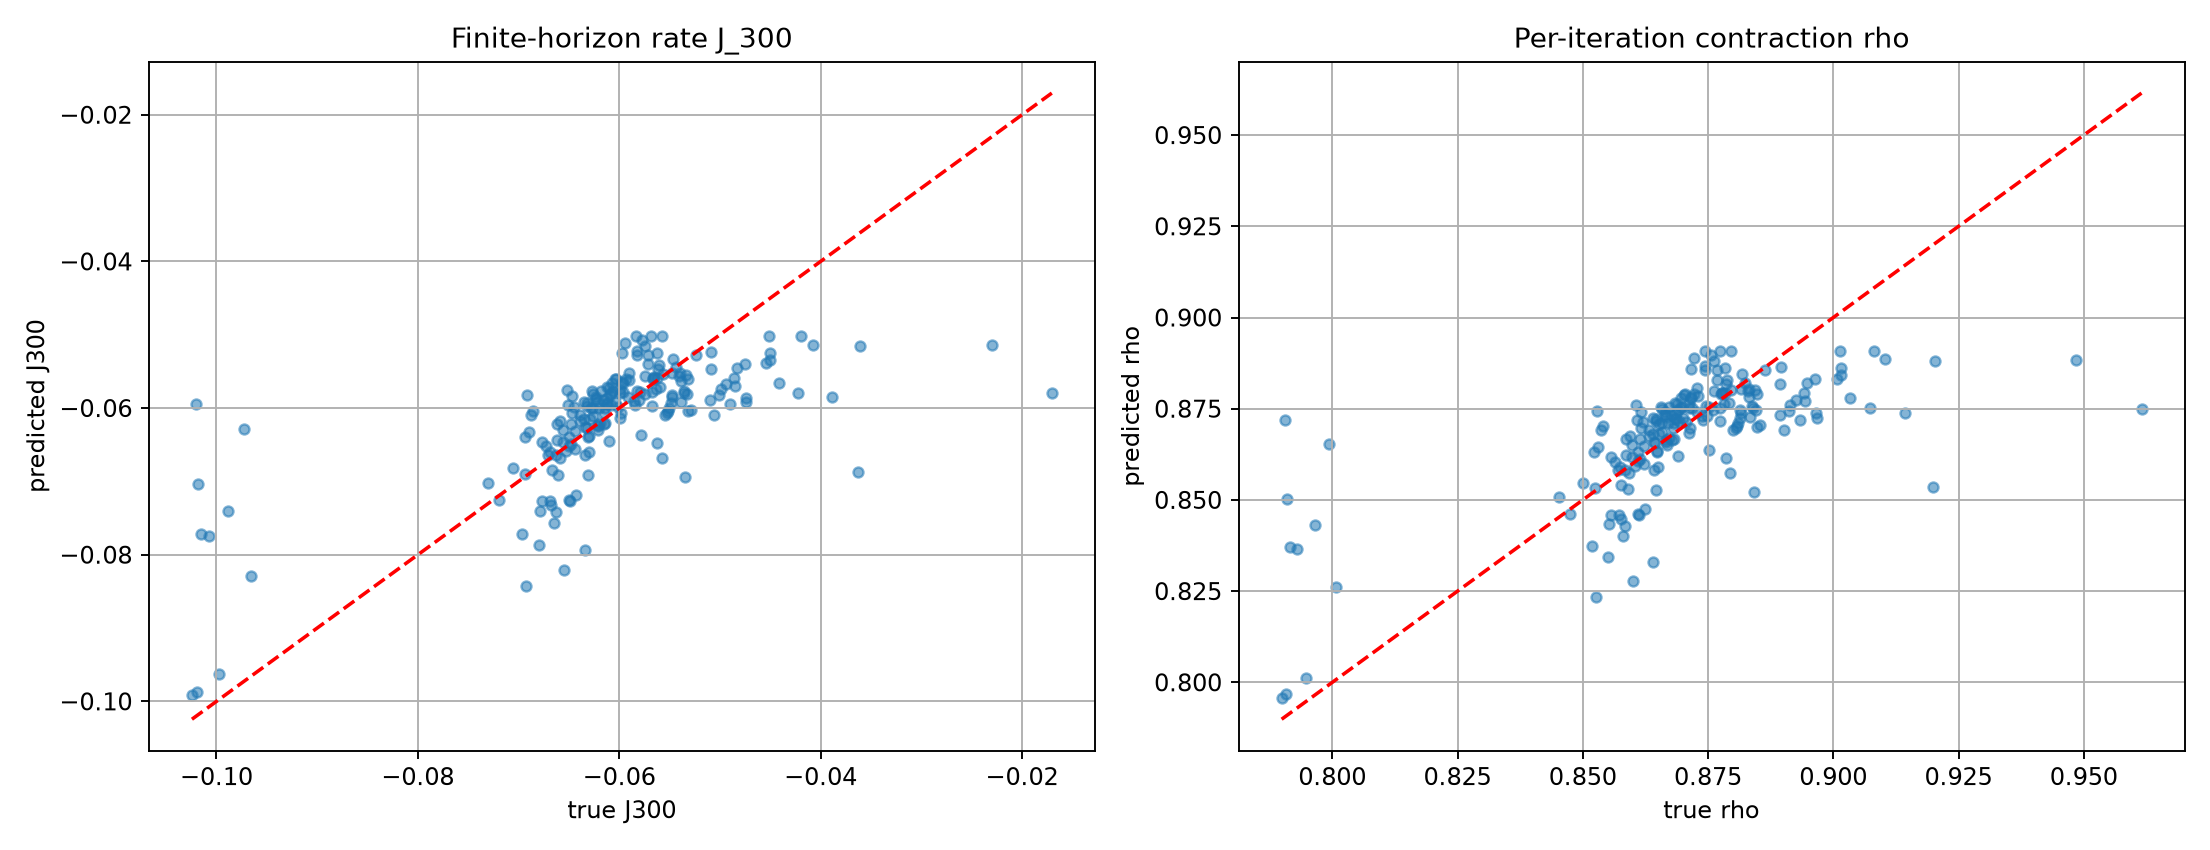

Values plotted in this chart, from the file beside it:
instance_id, dimension, n_pieces, log_l, log_L, log_kappa, sqrt_kappa, trace_over_L_mean, trace_over_L_std, frobenius_over_L_mean, frobenius_over_L_std, pairwise_distance_mean, pairwise_distance_max, commutator_mean, commutator_max, active_piece_fraction, active_entropy, dominant_active_share, active_margin_mean, J300, rho, tail_log10_slope_mean, tail_linearity_r2_mean, effective_iterations_mean
705, 3.0, 4.0, 2.356, 4.214, 1.858, 2.532, 1.546, 0.3132, 1.045, 0.1727, 0.8081, 1.094, 0.2139, 0.3284, 1.0, 0.839, 0.4648, 0.1929, -0.06437, 0.8622, -0.747, 0.9864, 25.62
924, 3.0, 4.0, 0.3471, 1.241, 0.8938, 1.563, 1.956, 0.1559, 1.182, 0.09977, 0.5208, 0.735, 0.06828, 0.1188, 1.0, 0.8288, 0.5312, 0.1799, -0.06703, 0.857, -1.269, 0.992, 15.5
712, 2.0, 3.0, 0.1848, 7.002, 6.817, 30.22, 0.8562, 0.1041, 0.855, 0.1041, 0.7189, 1.048, 0.3749, 0.5546, 1.0, 0.9381, 0.5117, 0.386, -0.04901, 0.8933, -1.952, 0.9893, 8.0
422, 3.0, 5.0, 3.521, 9.426, 5.905, 19.15, 1.121, 0.3984, 0.96, 0.2107, 1.046, 1.343, 0.365, 0.6505, 0.8, 0.6675, 0.5469, 0.3322, -0.05677, 0.8775, -0.869, 0.8547, 22.94
220, 2.0, 2.0, 2.167, 2.876, 0.709, 1.425, 1.535, 0.04303, 1.134, 0.01987, 0.4367, 0.4367, 0.1484, 0.1484, 1.0, 0.9964, 0.5352, 0.2369, -0.09652, 0.8007, -9.955, 0.7856, 3.875
408, 2.0, 5.0, 1.533, 4.329, 2.796, 4.048, 0.8911, 0.09247, 0.8235, 0.09641, 0.7667, 1.146, 0.2234, 0.427, 1.0, 0.8945, 0.4141, 0.1344, -0.06139, 0.8682, -1.165, 0.9573, 13.44
553, 6.0, 3.0, 0.9909, 10.14, 9.144, 96.76, 1.198, 0.1889, 0.9727, 0.0195, 0.9672, 1.077, 0.5521, 0.6573, 1.0, 0.9212, 0.5352, 0.4465, -0.0419, 0.908, -0.03143, 0.9862, 300.0
514, 3.0, 4.0, 3.201, 5.864, 2.663, 3.787, 1.168, 0.1696, 0.8848, 0.1025, 0.8702, 1.152, 0.1825, 0.3484, 1.0, 0.943, 0.3594, 0.2839, -0.06305, 0.8649, -0.7058, 0.9941, 25.62
845, 4.0, 2.0, 0.8869, 5.101, 4.214, 8.223, 1.244, 0.1224, 1, 0.002881, 1.02, 1.02, 0.4527, 0.4527, 1.0, 0.9573, 0.6211, 0.5332, -0.06149, 0.868, -0.2991, 0.9783, 69.25
677, 3.0, 6.0, 0.09294, 5.287, 5.194, 13.42, 1.038, 0.2368, 0.8876, 0.1322, 0.9539, 1.341, 0.3216, 0.4974, 1.0, 0.9548, 0.25, 0.2169, -0.05983, 0.8713, -1.414, 0.9242, 18.62
225, 3.0, 2.0, 1.076, 1.414, 0.3383, 1.184, 2.505, 0.0298, 1.46, 0.01438, 0.07828, 0.07828, 0.006767, 0.006767, 1.0, 0.765, 0.7773, 0.03483, -0.06873, 0.8536, -1.795, 0.9963, 11.44
829, 3.0, 3.0, 2.672, 3.081, 0.4089, 1.227, 2.493, 0.0648, 1.453, 0.04183, 0.2765, 0.322, 0.0238, 0.03898, 1.0, 0.8937, 0.5352, 0.07287, -0.06931, 0.8525, -2.428, 0.9942, 8.625
202, 2.0, 5.0, 3.545, 12.34, 8.796, 81.31, 0.8385, 0.08829, 0.8383, 0.08829, 0.7033, 1.289, 0.36, 0.5316, 0.8, 0.8127, 0.3867, 0.2794, -0.05405, 0.883, -3.121, 0.9103, 4.938
380, 3.0, 3.0, 1.77, 1.958, 0.188, 1.099, 2.707, 0.02118, 1.567, 0.01333, 0.1366, 0.1678, 0.006003, 0.01135, 1.0, 0.9249, 0.5312, 0.0343, -0.07054, 0.8501, -2.547, 0.9995, 8.312
952, 2.0, 3.0, 2.235, 11.39, 9.154, 97.2, 0.9522, 0.04184, 0.952, 0.04185, 1.166, 1.206, 0.5513, 0.5926, 1.0, 0.9985, 0.3555, 0.4293, -0.05549, 0.8801, -0.07948, 0.9608, 42.44
979, 6.0, 6.0, 1.644, 5.419, 3.775, 6.602, 1.736, 0.4707, 1.08, 0.1902, 1.207, 1.475, 0.3176, 0.4795, 1.0, 0.8386, 0.4414, 0.244, -0.06184, 0.8673, -0.5396, 0.9951, 33.5
108, 6.0, 6.0, 0.6639, 9.508, 8.844, 83.25, 1.6, 0.5518, 1.057, 0.2295, 1.201, 1.59, 0.354, 0.5585, 1.0, 0.7613, 0.5156, 0.2702, -0.05685, 0.8773, -0.1713, 0.9602, 95.62
391, 4.0, 5.0, 0.3548, 5.938, 5.583, 16.3, 1.176, 0.2198, 0.9346, 0.1306, 1.093, 1.365, 0.2839, 0.6764, 1.0, 0.9512, 0.3516, 0.3248, -0.05961, 0.8717, -0.3918, 0.9847, 48.31
308, 2.0, 6.0, 3.363, 6.916, 3.553, 5.91, 0.9221, 0.0945, 0.8913, 0.09606, 0.8243, 1.224, 0.3565, 0.6026, 0.6667, 0.6798, 0.3867, 0.2351, -0.06324, 0.8645, -4.153, 0.8239, 4.75
534, 5.0, 4.0, 2.809, 12.23, 9.425, 111.3, 1.488, 0.4496, 1.066, 0.1668, 1.179, 1.572, 0.3469, 0.4839, 1.0, 0.8732, 0.5117, 0.3544, -0.05571, 0.8796, -0.1299, 0.947, 131.6
17, 6.0, 6.0, 1.546, 4.172, 2.626, 3.718, 2.057, 0.4456, 1.083, 0.1978, 1.023, 1.271, 0.243, 0.4202, 1.0, 0.861, 0.3477, 0.2242, -0.06352, 0.8639, -0.761, 0.9954, 24.81
889, 2.0, 3.0, 2.654, 9.43, 6.777, 29.62, 0.9576, 0.0308, 0.9563, 0.03093, 0.8716, 1.252, 0.4462, 0.5839, 1.0, 0.8892, 0.4648, 0.4174, -0.04991, 0.8914, -1.003, 0.9027, 15.94
209, 5.0, 4.0, 2.491, 3.531, 1.04, 1.682, 3.317, 0.2495, 1.569, 0.09846, 0.6902, 0.713, 0.1475, 0.1829, 1.0, 0.9089, 0.4219, 0.1037, -0.06673, 0.8576, -1.054, 0.9974, 18.88
506, 2.0, 3.0, 1.004, 3.475, 2.471, 3.44, 1.007, 0.06186, 0.9228, 0.06534, 0.8823, 1.235, 0.1356, 0.2133, 1.0, 0.8896, 0.5039, 0.3775, -0.06138, 0.8682, -1.034, 0.9597, 17.0
726, 2.0, 3.0, 0.4848, 0.8272, 0.3424, 1.187, 1.693, 0.01556, 1.207, 0.01389, 0.2479, 0.3056, 0.02247, 0.04606, 1.0, 0.9853, 0.3945, 0.09185, -0.07191, 0.8474, -2.859, 0.995, 7.688
961, 3.0, 3.0, 2.465, 4.396, 1.93, 2.625, 1.486, 0.09319, 1.025, 0.009784, 0.611, 0.8551, 0.1036, 0.1458, 1.0, 0.9871, 0.4141, 0.2066, -0.06468, 0.8616, -0.7068, 0.9858, 28.31
119, 3.0, 2.0, 1.204, 8.801, 7.598, 44.65, 0.897, 0.1173, 0.8873, 0.1128, 1.065, 1.065, 0.4935, 0.4935, 1.0, 0.9745, 0.5938, 0.6866, -0.05578, 0.8795, -0.1537, 0.9313, 108.8
836, 3.0, 4.0, 2.083, 10.37, 8.282, 62.88, 0.9799, 0.08931, 0.9122, 0.07601, 0.692, 1.033, 0.4379, 0.5455, 1.0, 0.8408, 0.5273, 0.295, -0.0557, 0.8796, -0.5408, 0.9788, 31.44
81, 3.0, 5.0, 3.176, 8.258, 5.083, 12.7, 1.068, 0.1965, 0.8943, 0.09969, 0.8763, 1.11, 0.3027, 0.5018, 1.0, 0.8789, 0.3555, 0.2655, -0.05993, 0.8711, -0.4969, 0.9868, 33.75
785, 3.0, 6.0, 0.3959, 5.555, 5.159, 13.19, 1.108, 0.1323, 0.9678, 0.07286, 0.9617, 1.307, 0.3127, 0.6178, 1.0, 0.9263, 0.2695, 0.2166, -0.05909, 0.8728, -0.5891, 0.9782, 29.56
403, 3.0, 2.0, 2.076, 8.594, 6.518, 26.03, 0.9243, 0.09221, 0.9123, 0.08786, 1.273, 1.273, 0.1411, 0.1411, 1.0, 0.9993, 0.5156, 0.6846, -0.05056, 0.8901, -0.05578, 0.8835, 237.8
515, 5.0, 6.0, 2.285, 4.367, 2.081, 2.831, 2.022, 0.1734, 1.088, 0.07392, 0.8751, 1.105, 0.214, 0.3041, 1.0, 0.9626, 0.2383, 0.1834, -0.06496, 0.8611, -0.8375, 0.9946, 23.06
137, 2.0, 6.0, 0.3392, 5.396, 5.056, 12.53, 0.8249, 0.09406, 0.8177, 0.09456, 0.8289, 1.283, 0.3041, 0.5303, 0.8333, 0.8428, 0.3125, 0.1634, -0.06511, 0.8608, -5.78, 0.816, 1.312
903, 4.0, 6.0, 2.425, 6.521, 4.095, 7.75, 1.463, 0.5618, 1.08, 0.205, 1.043, 1.306, 0.2703, 0.5903, 1.0, 0.588, 0.7031, 0.1855, -0.05989, 0.8712, -0.4013, 0.9804, 43.5
420, 3.0, 4.0, 2.237, 3.549, 1.312, 1.927, 1.81, 0.2333, 1.144, 0.1412, 0.7222, 0.9141, 0.1154, 0.2127, 1.0, 0.848, 0.5, 0.1776, -0.0667, 0.8576, -1.424, 0.9948, 14.38
486, 3.0, 5.0, 1.62, 8.419, 6.799, 29.95, 0.9459, 0.05703, 0.9127, 0.06641, 0.9224, 1.33, 0.3044, 0.4432, 1.0, 0.9638, 0.2422, 0.2463, -0.0563, 0.8784, -0.5591, 0.9689, 28.31
215, 2.0, 2.0, 0.7382, 9.766, 9.028, 91.3, 0.9514, 0.04875, 0.9512, 0.04877, 1.062, 1.062, 0.6194, 0.6194, 1.0, 0.9996, 0.5117, 0.7295, -0.1019, 0.7909, -15.28, 0.784, 2.0
125, 3.0, 2.0, 1.134, 5.962, 4.829, 11.18, 0.9777, 0.0592, 0.9493, 0.05116, 1.286, 1.286, 0.2824, 0.2824, 1.0, 0.9947, 0.543, 0.6874, -0.05787, 0.8753, -0.08291, 0.9559, 152.1
292, 3.0, 2.0, 2.894, 5.189, 2.295, 3.151, 1.415, 0.0222, 1.019, 0.0276, 0.8636, 0.8636, 0.2114, 0.2114, 1.0, 0.9996, 0.5117, 0.4344, -0.06429, 0.8624, -0.5462, 0.98, 35.62
146, 4.0, 6.0, 1.953, 5.08, 3.127, 4.776, 1.527, 0.3625, 1.031, 0.156, 0.9876, 1.195, 0.2789, 0.4838, 1.0, 0.9034, 0.2695, 0.1875, -0.06302, 0.8649, -0.6056, 0.9811, 28.81
465, 3.0, 6.0, 3.028, 11.13, 8.098, 57.33, 1.069, 0.2225, 0.9498, 0.1037, 0.9321, 1.22, 0.4057, 0.6426, 1.0, 0.8612, 0.3398, 0.2677, -0.05473, 0.8816, -1.176, 0.9121, 18.94
714, 5.0, 6.0, 3.862, 12.94, 9.08, 93.71, 1.187, 0.2752, 0.9556, 0.09901, 1.074, 1.359, 0.3489, 0.6158, 1.0, 0.9323, 0.2305, 0.3085, -0.05462, 0.8818, -0.2639, 0.9837, 59.31
733, 2.0, 2.0, 0.9673, 8.207, 7.24, 37.34, 0.9738, 0.02692, 0.973, 0.02704, 0.747, 0.747, 0.6083, 0.6083, 1.0, 0.9914, 0.5547, 0.6438, -0.1016, 0.7915, -15.23, 0.7824, 2.0
586, 6.0, 2.0, 0.2297, 1.006, 0.7764, 1.474, 4.191, 0.2138, 1.754, 0.1046, 0.6228, 0.6228, 0.0578, 0.0578, 1.0, 0.9047, 0.6797, 0.1415, -0.06772, 0.8556, -1.491, 0.9974, 13.5
417, 2.0, 3.0, 1.825, 7.001, 5.176, 13.3, 0.955, 0.05019, 0.9487, 0.05045, 0.9759, 1.381, 0.1375, 0.201, 1.0, 0.9013, 0.5, 0.409, -0.05391, 0.8833, -1.197, 0.9271, 14.19
840, 2.0, 3.0, 0.4673, 5.684, 5.217, 13.58, 0.8676, 0.1061, 0.8615, 0.1066, 0.8173, 1.043, 0.3814, 0.505, 1.0, 0.9911, 0.3945, 0.3596, -0.05622, 0.8786, -0.6399, 0.9426, 24.56
735, 5.0, 3.0, 1.163, 7.478, 6.314, 23.5, 1.211, 0.1312, 0.9293, 0.09408, 1.151, 1.262, 0.178, 0.2133, 1.0, 0.9911, 0.3984, 0.445, -0.05906, 0.8728, -0.1566, 0.9839, 105.4
348, 6.0, 6.0, 2.548, 4.136, 1.588, 2.212, 2.941, 0.3552, 1.344, 0.152, 0.9165, 1.148, 0.2054, 0.2889, 1.0, 0.8548, 0.2891, 0.1445, -0.06531, 0.8604, -1.03, 0.9967, 18.81
173, 5.0, 4.0, 2.451, 7.138, 4.687, 10.42, 1.853, 0.3551, 1.11, 0.1569, 1.06, 1.212, 0.355, 0.4085, 1.0, 0.9278, 0.3359, 0.2531, -0.06262, 0.8657, -0.4835, 0.9912, 38.0
623, 5.0, 4.0, 0.1546, 7.326, 7.171, 36.08, 1.568, 0.4404, 1.057, 0.1337, 1.124, 1.45, 0.4058, 0.5175, 1.0, 0.7384, 0.6055, 0.3572, -0.05942, 0.8721, -0.2756, 0.9817, 61.38
53, 3.0, 2.0, 0.216, 4.973, 4.757, 10.79, 1.309, 0.02889, 1.007, 0.02935, 0.9292, 0.9292, 0.3041, 0.3041, 1.0, 0.9914, 0.5547, 0.4578, -0.06216, 0.8666, -0.3557, 0.9682, 49.69
453, 5.0, 5.0, 1.507, 7.492, 5.985, 19.93, 1.447, 0.2901, 1.051, 0.08325, 1.217, 1.373, 0.4177, 0.5066, 1.0, 0.9769, 0.2578, 0.3067, -0.06062, 0.8697, -0.3741, 0.9874, 46.31
504, 5.0, 3.0, 1.617, 5.862, 4.245, 8.351, 1.404, 0.2919, 1.019, 0.1076, 1.233, 1.344, 0.2941, 0.3973, 1.0, 0.9555, 0.4297, 0.4399, -0.06079, 0.8694, -0.2877, 0.982, 61.31
907, 2.0, 4.0, 3.623, 9.084, 5.461, 15.34, 0.8695, 0.08234, 0.8647, 0.08258, 0.9081, 1.295, 0.2022, 0.3205, 1.0, 0.8795, 0.4375, 0.1888, -0.05591, 0.8792, -1.519, 0.9386, 7.375
452, 6.0, 2.0, 1.481, 9.684, 8.203, 60.42, 1.912, 0.5904, 1.218, 0.2314, 1.233, 1.233, 0.3275, 0.3275, 1.0, 0.653, 0.832, 0.4995, -0.02301, 0.9484, -0.01875, 0.9961, 300.0
253, 5.0, 4.0, 0.1798, 4.126, 3.946, 7.192, 2.147, 0.5873, 1.212, 0.241, 1.065, 1.178, 0.2902, 0.4155, 1.0, 0.7642, 0.4688, 0.2045, -0.06086, 0.8692, -0.2309, 0.9932, 74.69
550, 4.0, 5.0, 1.628, 5.162, 3.534, 5.854, 1.389, 0.3334, 0.9859, 0.1832, 1.051, 1.351, 0.3004, 0.4257, 1.0, 0.8672, 0.4648, 0.3264, -0.06215, 0.8667, -0.5311, 0.992, 33.75
231, 4.0, 4.0, 0.6079, 2.138, 1.531, 2.15, 1.954, 0.2288, 1.136, 0.08485, 0.7819, 0.9528, 0.2355, 0.3389, 1.0, 0.9271, 0.4531, 0.1955, -0.06477, 0.8614, -1.041, 0.9944, 18.5
383, 2.0, 4.0, 1.877, 3.594, 1.717, 2.36, 1.115, 0.06086, 0.939, 0.0719, 0.7751, 1.1, 0.2657, 0.3741, 1.0, 0.8901, 0.418, 0.2691, -0.06585, 0.8593, -0.9735, 0.9831, 18.69
423, 3.0, 4.0, 1.34, 10.04, 8.7, 77.49, 1.165, 0.3693, 1.001, 0.1653, 1.024, 1.257, 0.4108, 0.6046, 0.75, 0.7301, 0.5352, 0.3642, -0.04937, 0.8925, -0.5632, 0.9366, 41.44
... 140 more rows
